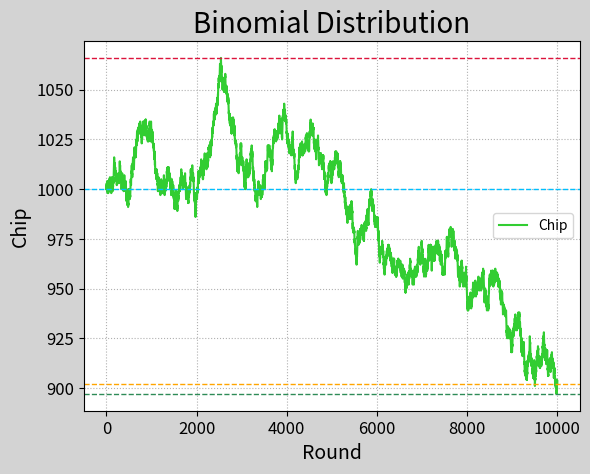

Source code (Python):
# -*- coding: utf-8 -*-
from __future__ import unicode_literals
import numpy as np
import matplotlib.pyplot as mp
outcomes = np.random.binomial(9, 0.5, 10000)
chips = [1000]
for outcome in outcomes:
    if outcome >= 5:
        chips.append(chips[-1] + 1)
    else:
        chips.append(chips[-1] - 1)
chips = np.array(chips)
mp.figure('Binomial Distribution',
          facecolor='lightgray')
mp.title('Binomial Distribution', fontsize=20)
mp.xlabel('Round', fontsize=14)
mp.ylabel('Chip', fontsize=14)
mp.tick_params(labelsize=12)
mp.grid(linestyle=':')
o, h, l, c = 0, chips.argmax(), chips.argmin(), \
    chips.size - 1
if chips[o] < chips[c]:
    color = 'orangered'
elif chips[c] < chips[o]:
    color = 'limegreen'
else:
    color = 'dodgerblue'
mp.plot(chips, c=color, label='Chip')
mp.axhline(y=chips[o], linestyle='--',
           color='deepskyblue', linewidth=1)
mp.axhline(y=chips[h], linestyle='--',
           color='crimson', linewidth=1)
mp.axhline(y=chips[l], linestyle='--',
           color='seagreen', linewidth=1)
mp.axhline(y=chips[c], linestyle='--',
           color='orange', linewidth=1)
mp.legend()
mp.show()
